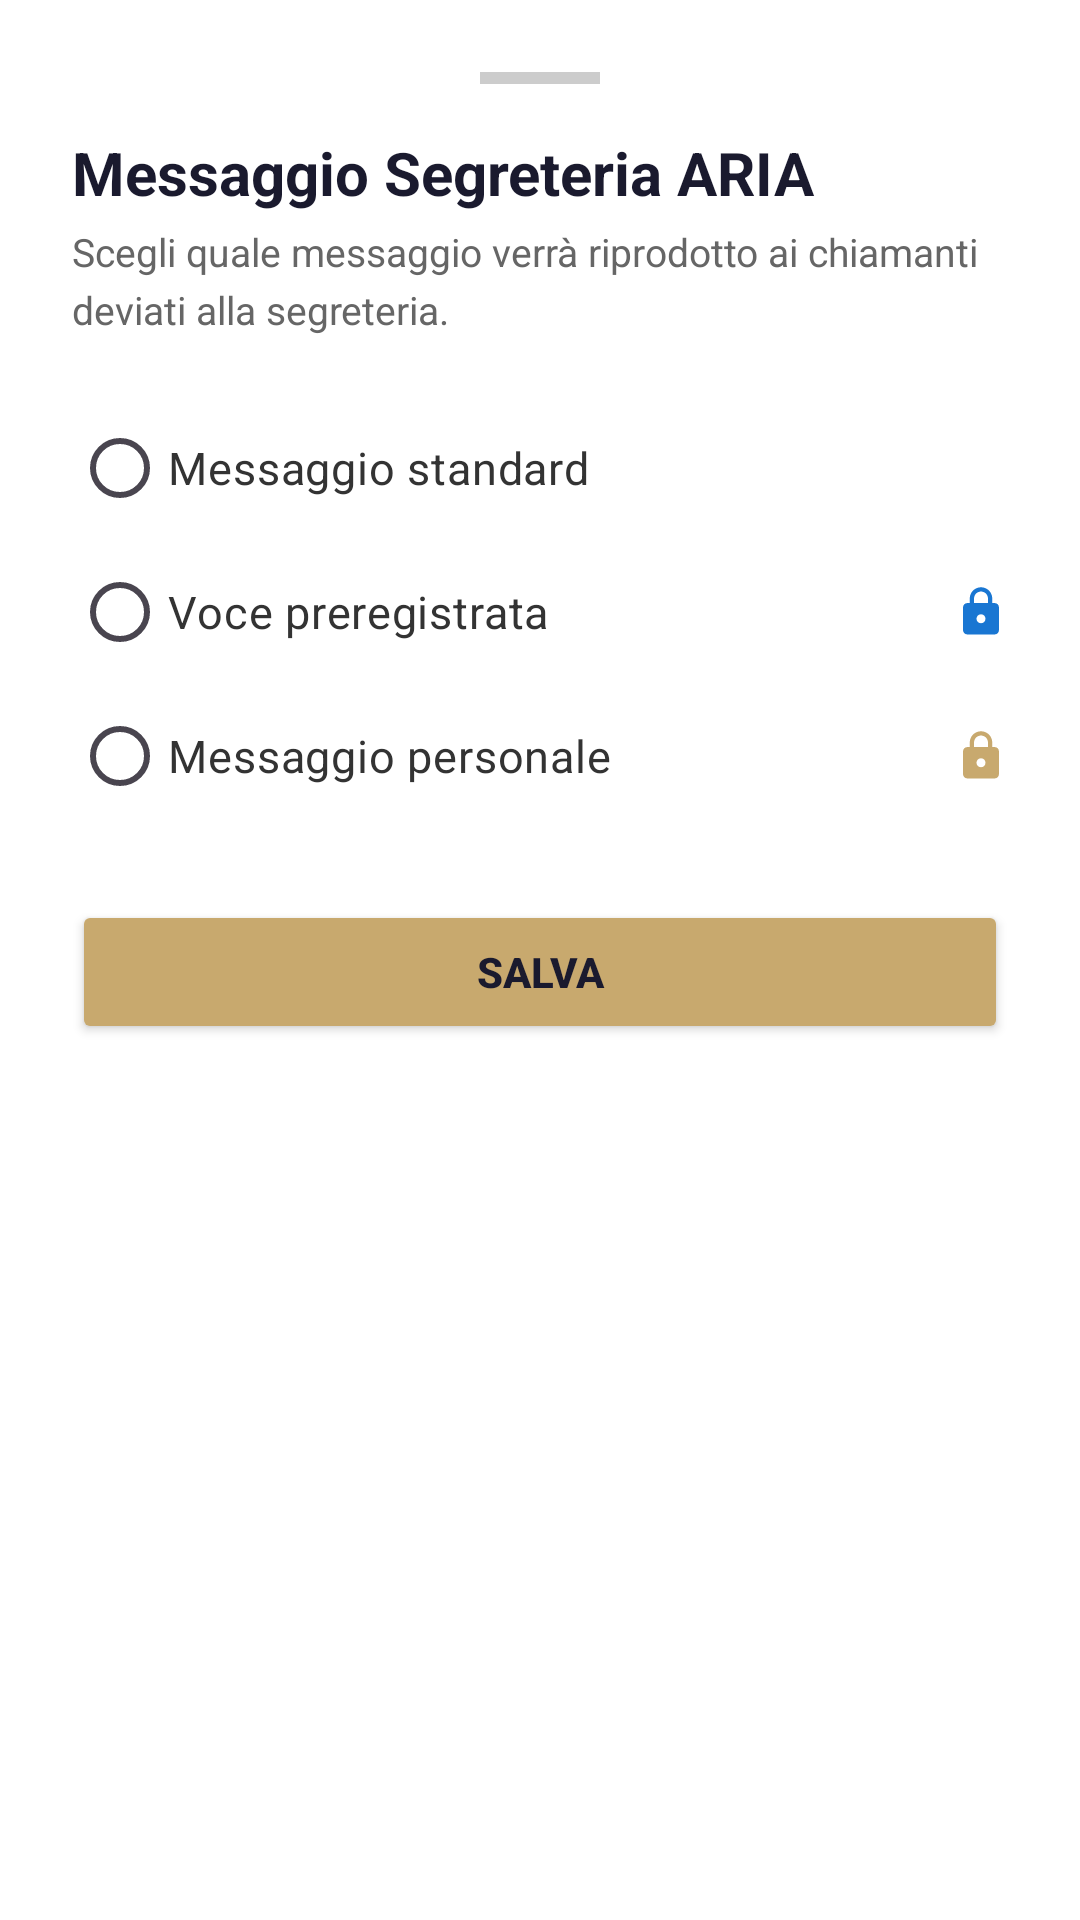

Write the Android layout XML for this screen, with the resource values it uses.
<!-- AndroidManifest.xml: application theme Theme.StoppAI -->
<!-- res/layout/bottom_sheet_aria_config.xml -->
<?xml version="1.0" encoding="utf-8"?>
<androidx.core.widget.NestedScrollView xmlns:android="http://schemas.android.com/apk/res/android"
    android:layout_width="match_parent"
    android:layout_height="wrap_content"
    android:background="#FFFFFF">

    <LinearLayout
        android:layout_width="match_parent"
        android:layout_height="wrap_content"
        android:orientation="vertical"
        android:padding="24dp">

        
        <View
            android:layout_width="40dp"
            android:layout_height="4dp"
            android:layout_gravity="center_horizontal"
            android:layout_marginBottom="16dp"
            android:background="#CCCCCC" />

        <TextView
            android:layout_width="match_parent"
            android:layout_height="wrap_content"
            android:text="Messaggio Segreteria ARIA"
            android:textSize="20sp"
            android:textStyle="bold"
            android:textColor="#1a1a2e"
            android:layout_marginBottom="4dp" />

        <TextView
            android:layout_width="match_parent"
            android:layout_height="wrap_content"
            android:text="Scegli quale messaggio verrà riprodotto ai chiamanti deviati alla segreteria."
            android:textSize="13sp"
            android:textColor="#666666"
            android:lineSpacingExtra="4dp"
            android:layout_marginBottom="20dp" />

        <RadioGroup
            android:id="@+id/radio_tipo_messaggio"
            android:layout_width="match_parent"
            android:layout_height="wrap_content"
            android:orientation="vertical">

            
            <RadioButton
                android:id="@+id/radio_base"
                android:layout_width="match_parent"
                android:layout_height="wrap_content"
                android:text="Messaggio standard"
                android:textSize="15sp"
                android:textColor="#333333"
                android:buttonTint="#c8a96e"
                android:paddingVertical="8dp" />

            
            <RadioButton
                android:id="@+id/radio_preset"
                android:layout_width="match_parent"
                android:layout_height="wrap_content"
                android:text="Voce preregistrata"
                android:textSize="15sp"
                android:textColor="#333333"
                android:buttonTint="#c8a96e"
                android:paddingVertical="8dp"
                android:drawableEnd="@drawable/ic_lock_pro"
                android:drawablePadding="8dp" />

            
            <LinearLayout
                android:id="@+id/layout_preset_list"
                android:layout_width="match_parent"
                android:layout_height="wrap_content"
                android:orientation="vertical"
                android:visibility="gone"
                android:paddingStart="32dp"
                android:paddingTop="4dp"
                android:paddingBottom="8dp" />

            
            <RadioButton
                android:id="@+id/radio_custom"
                android:layout_width="match_parent"
                android:layout_height="wrap_content"
                android:text="Messaggio personale"
                android:textSize="15sp"
                android:textColor="#333333"
                android:buttonTint="#c8a96e"
                android:paddingVertical="8dp"
                android:drawableEnd="@drawable/ic_lock_shield"
                android:drawablePadding="8dp" />

            
            <LinearLayout
                android:id="@+id/layout_custom_controls"
                android:layout_width="match_parent"
                android:layout_height="wrap_content"
                android:orientation="vertical"
                android:visibility="gone"
                android:paddingStart="32dp"
                android:paddingTop="4dp"
                android:paddingBottom="8dp">

                <TextView
                    android:id="@+id/txt_custom_status"
                    android:layout_width="match_parent"
                    android:layout_height="wrap_content"
                    android:text="Nessuna registrazione presente"
                    android:textSize="12sp"
                    android:textColor="#888888"
                    android:layout_marginBottom="8dp" />

                <LinearLayout
                    android:layout_width="match_parent"
                    android:layout_height="wrap_content"
                    android:orientation="horizontal"
                    android:gravity="center_vertical">

                    <Button
                        android:id="@+id/btn_record_custom"
                        android:layout_width="0dp"
                        android:layout_height="42dp"
                        android:layout_weight="1"
                        android:text="● REGISTRA"
                        android:textSize="12sp"
                        android:backgroundTint="#C62828"
                        android:textColor="#FFFFFF"
                        android:layout_marginEnd="4dp" />

                    <Button
                        android:id="@+id/btn_play_custom"
                        android:layout_width="0dp"
                        android:layout_height="42dp"
                        android:layout_weight="1"
                        android:text="▶ ASCOLTA"
                        android:textSize="12sp"
                        android:backgroundTint="#1a1a2e"
                        android:textColor="#FFFFFF"
                        android:enabled="false"
                        android:layout_marginStart="4dp" />
                </LinearLayout>

                <TextView
                    android:id="@+id/txt_record_timer"
                    android:layout_width="match_parent"
                    android:layout_height="wrap_content"
                    android:text="Max 30 secondi"
                    android:textSize="11sp"
                    android:textColor="#666666"
                    android:gravity="center"
                    android:layout_marginTop="6dp" />
            </LinearLayout>
        </RadioGroup>

        <Button
            android:id="@+id/btn_salva_aria"
            android:layout_width="match_parent"
            android:layout_height="48dp"
            android:text="SALVA"
            android:backgroundTint="#c8a96e"
            android:textColor="#1a1a2e"
            android:textStyle="bold"
            android:layout_marginTop="24dp" />

    </LinearLayout>
</androidx.core.widget.NestedScrollView>
<!-- resources referenced by this layout -->
<resources>
  <!-- drawable ic_lock_pro (drawable) -->
  <?xml version="1.0" encoding="utf-8"?>
  <vector xmlns:android="http://schemas.android.com/apk/res/android"
      android:width="18dp"
      android:height="18dp"
      android:viewportWidth="24"
      android:viewportHeight="24">
      <path
          android:fillColor="#1976D2"
          android:pathData="M18,8h-1V6c0,-2.76 -2.24,-5 -5,-5S7,3.24 7,6v2H6c-1.1,0 -2,0.9 -2,2v10c0,1.1 0.9,2 2,2h12c1.1,0 2,-0.9 2,-2V10c0,-1.1 -0.9,-2 -2,-2zM12,17c-1.1,0 -2,-0.9 -2,-2s0.9,-2 2,-2 2,0.9 2,2 -0.9,2 -2,2zM15.1,8H8.9V6c0,-1.71 1.39,-3.1 3.1,-3.1 1.71,0 3.1,1.39 3.1,3.1v2z"/>
  </vector>
  <!-- drawable ic_lock_shield (drawable) -->
  <?xml version="1.0" encoding="utf-8"?>
  <vector xmlns:android="http://schemas.android.com/apk/res/android"
      android:width="18dp"
      android:height="18dp"
      android:viewportWidth="24"
      android:viewportHeight="24">
      <path
          android:fillColor="#c8a96e"
          android:pathData="M18,8h-1V6c0,-2.76 -2.24,-5 -5,-5S7,3.24 7,6v2H6c-1.1,0 -2,0.9 -2,2v10c0,1.1 0.9,2 2,2h12c1.1,0 2,-0.9 2,-2V10c0,-1.1 -0.9,-2 -2,-2zM12,17c-1.1,0 -2,-0.9 -2,-2s0.9,-2 2,-2 2,0.9 2,2 -0.9,2 -2,2zM15.1,8H8.9V6c0,-1.71 1.39,-3.1 3.1,-3.1 1.71,0 3.1,1.39 3.1,3.1v2z"/>
  </vector>
  <style name="Theme.StoppAI" parent="Theme.Material3.Light.NoActionBar">
      </style>
</resources>
